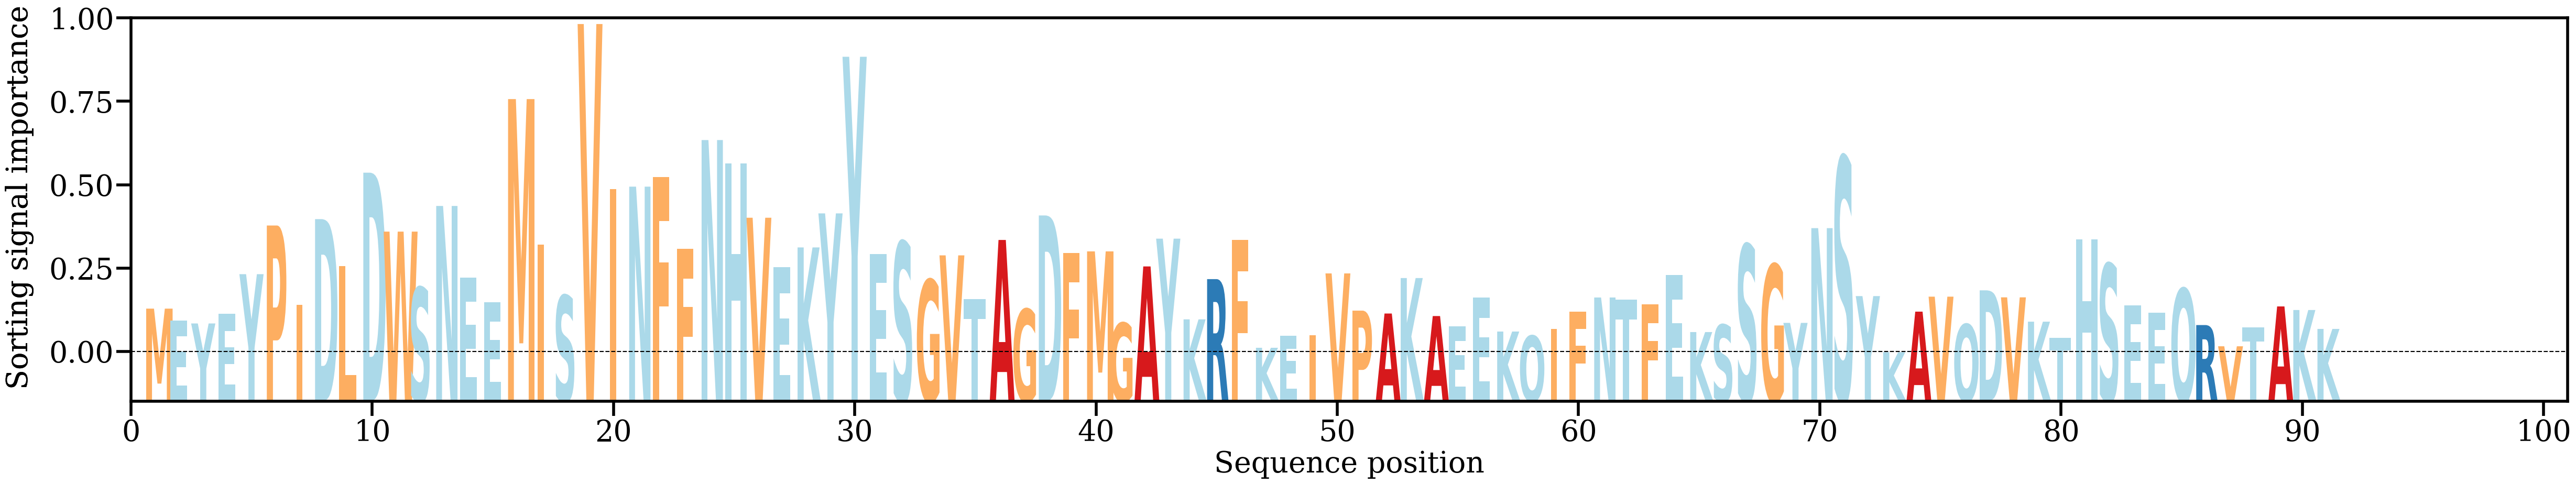

The file beside this chart, header and first rows:
AA, Alpha
M, [0.00767337]
E, [0.00659113]
Y, [0.00633404]
E, [0.0072084]
Y, [0.01078773]
P, [0.01518466]
I, [0.00799249]
D, [0.01576161]
L, [0.01149927]
D, [0.01995845]
W, [0.01463253]
S, [0.00957849]
N, [0.01695139]
E, [0.01048291]
E, [0.00825373]
M, [0.0266073]
I, [0.01347117]
S, [0.00885615]
V, [0.03338859]
I, [0.01849704]
N, [0.01869662]
F, [0.01955336]
F, [0.01305791]
N, [0.02290567]
H, [0.02078726]
V, [0.01588662]
E, [0.01142536]
K, [0.0132043]
Y, [0.01628038]
Y, [0.03043143]
E, [0.01262163]
S, [0.01369965]
G, [0.01026892]
V, [0.01248687]
T, [0.00851484]
A, [0.01387912]
G, [0.00761858]
D, [0.016093]
F, [0.01268409]
M, [0.01284674]
G, [0.00637626]
A, [0.01148689]
Y, [0.013997]
K, [0.00670435]
R, [0.01034047]
F, [0.01388607]
K, [0.00413553]
E, [0.00520129]
I, [0.00525025]
V, [0.01085543]
P, [0.00749295]
A, [0.00723246]
K, [0.01043735]
A, [0.00700387]
E, [0.00607132]
E, [0.00868143]
K, [0.00560423]
Q, [0.00521333]
I, [0.005839]
F, [0.00739552]
... 31 more rows
